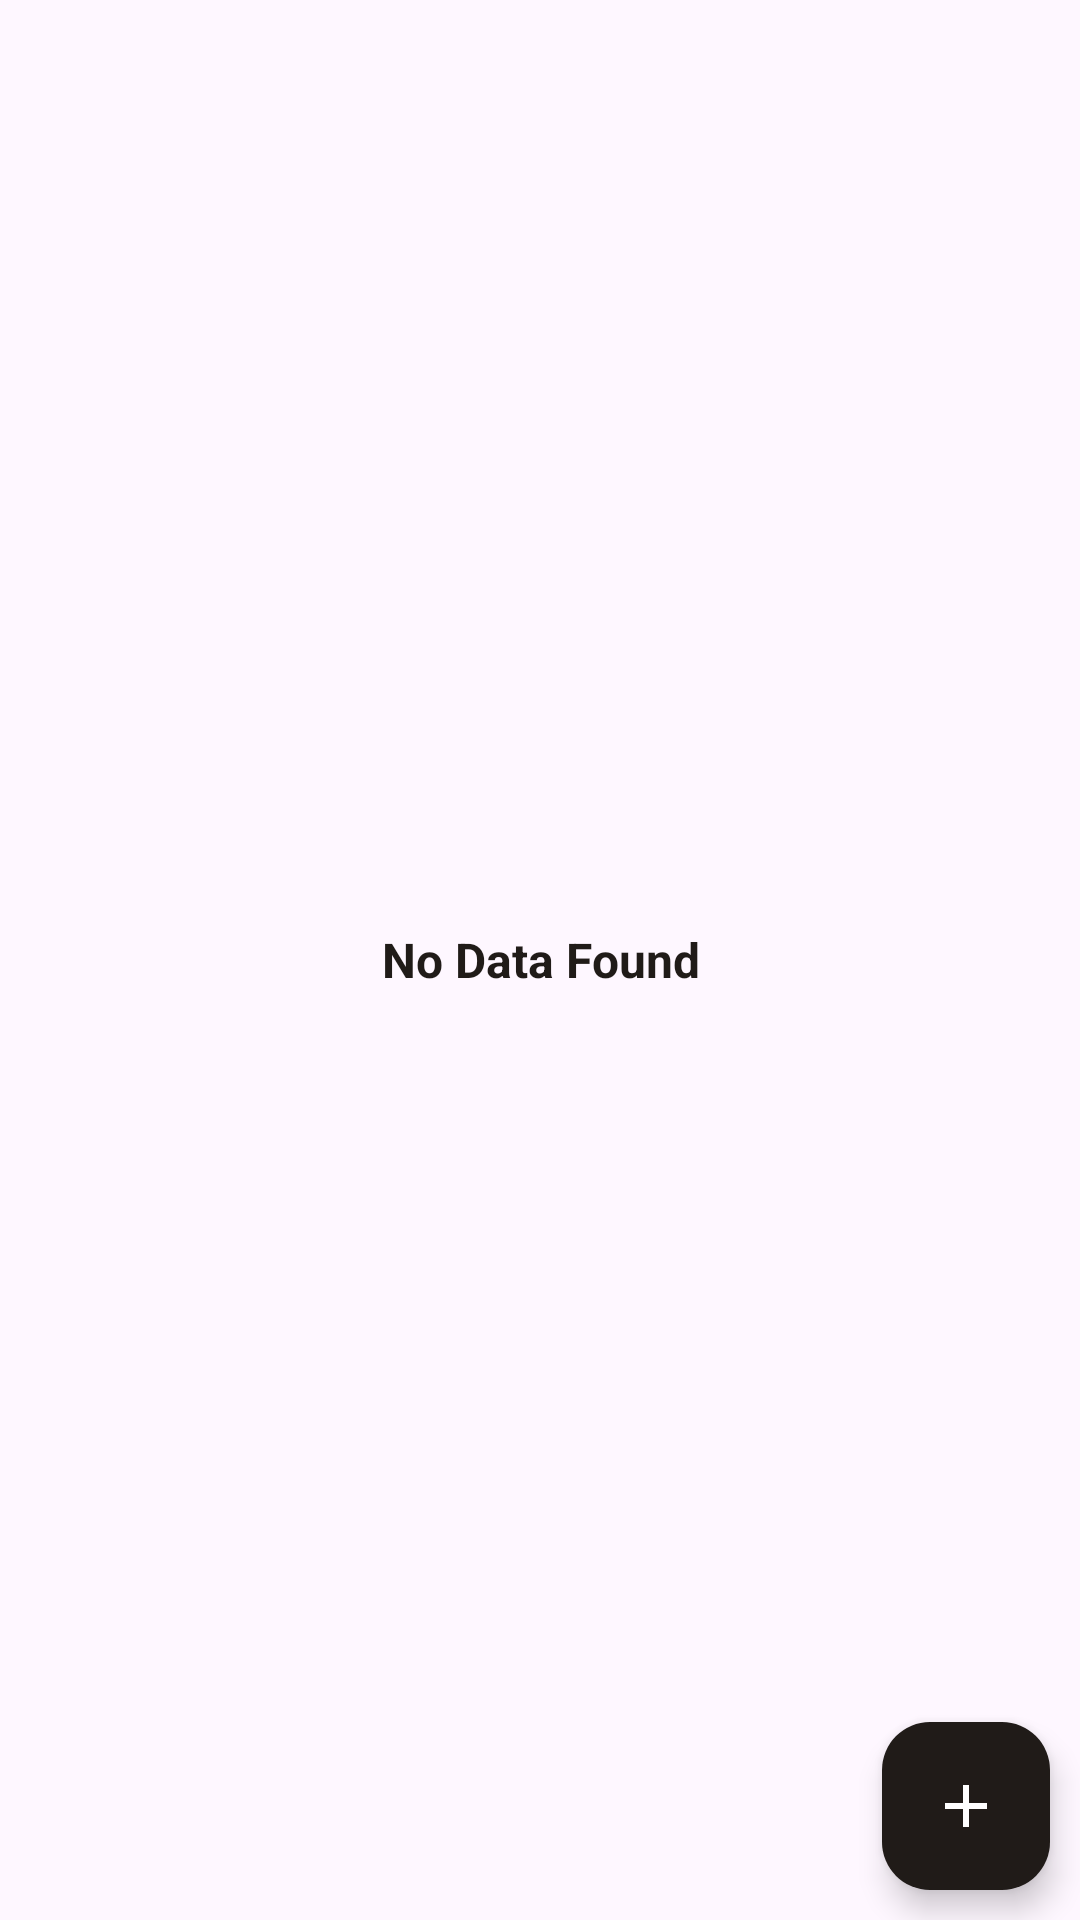

Layout XML and referenced resources for this Android screen:
<!-- AndroidManifest.xml: application theme Theme.RecipeHub -->
<!-- res/layout/fragment_my_recipes.xml -->
<?xml version="1.0" encoding="utf-8"?>
<androidx.constraintlayout.widget.ConstraintLayout xmlns:android="http://schemas.android.com/apk/res/android"
    xmlns:app="http://schemas.android.com/apk/res-auto"
    xmlns:tools="http://schemas.android.com/tools"
    android:layout_width="match_parent"
    android:layout_height="match_parent"
    tools:context=".fragments.MyRecipesFragment">

    <androidx.recyclerview.widget.RecyclerView
        android:id="@+id/rvRecipes"
        android:layout_width="match_parent"
        android:layout_height="0dp"
        android:layout_marginTop="10dp"
        app:layout_constraintBottom_toBottomOf="parent"
        app:layout_constraintTop_toTopOf="parent"/>

    <TextView
        android:id="@+id/tvNoRecipeFound"
        android:layout_width="match_parent"
        android:layout_height="match_parent"
        android:gravity="center"
        android:text="No Data Found"
        android:textColor="@color/app_color"
        android:textSize="16sp"
        android:textStyle="bold" />

    <com.google.android.material.floatingactionbutton.FloatingActionButton
        android:id="@+id/addRecipe"
        android:layout_width="wrap_content"
        android:layout_height="wrap_content"
        android:src="@drawable/baseline_add_24"
        app:tint="@color/white"
        android:backgroundTint="@color/app_color"
        android:layout_margin="10dp"
        app:layout_constraintBottom_toBottomOf="parent"
        app:layout_constraintEnd_toEndOf="parent"/>

</androidx.constraintlayout.widget.ConstraintLayout>
<!-- resources referenced by this layout -->
<resources>
  <color name="app_color">#201b18</color>
  <color name="white">#FFFFFFFF</color>
  <!-- drawable baseline_add_24 (drawable) -->
  <vector xmlns:android="http://schemas.android.com/apk/res/android" android:height="24dp" android:tint="@color/app_color" android:viewportHeight="24" android:viewportWidth="24" android:width="24dp">
        
      <path android:fillColor="@android:color/white" android:pathData="M19,13h-6v6h-2v-6H5v-2h6V5h2v6h6v2z"/>
      
  </vector>
  <style name="Theme.RecipeHub" parent="Base.Theme.RecipeHub" />
  <style name="Base.Theme.RecipeHub" parent="Theme.Material3.DayNight.NoActionBar">
          
           <item name="colorPrimary">@color/app_color</item>
      </style>
</resources>
